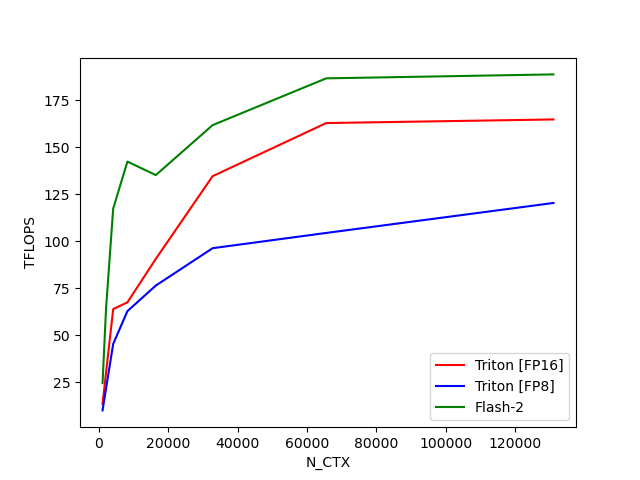

Data behind this chart, as committed beside it:
N_CTX, Triton [FP16], Triton [FP8], Flash-2
1024, 13.41, 9.964, 24.47
2048, 30.27, 21.77, 64.67
4096, 63.88, 45.34, 117.3
8192, 67.44, 62.78, 142.4
16384, 90.58, 76.39, 135.2
32768, 134.6, 96.27, 161.7
65536, 162.8, 104.4, 186.6
131072, 164.8, 120.3, 188.7
